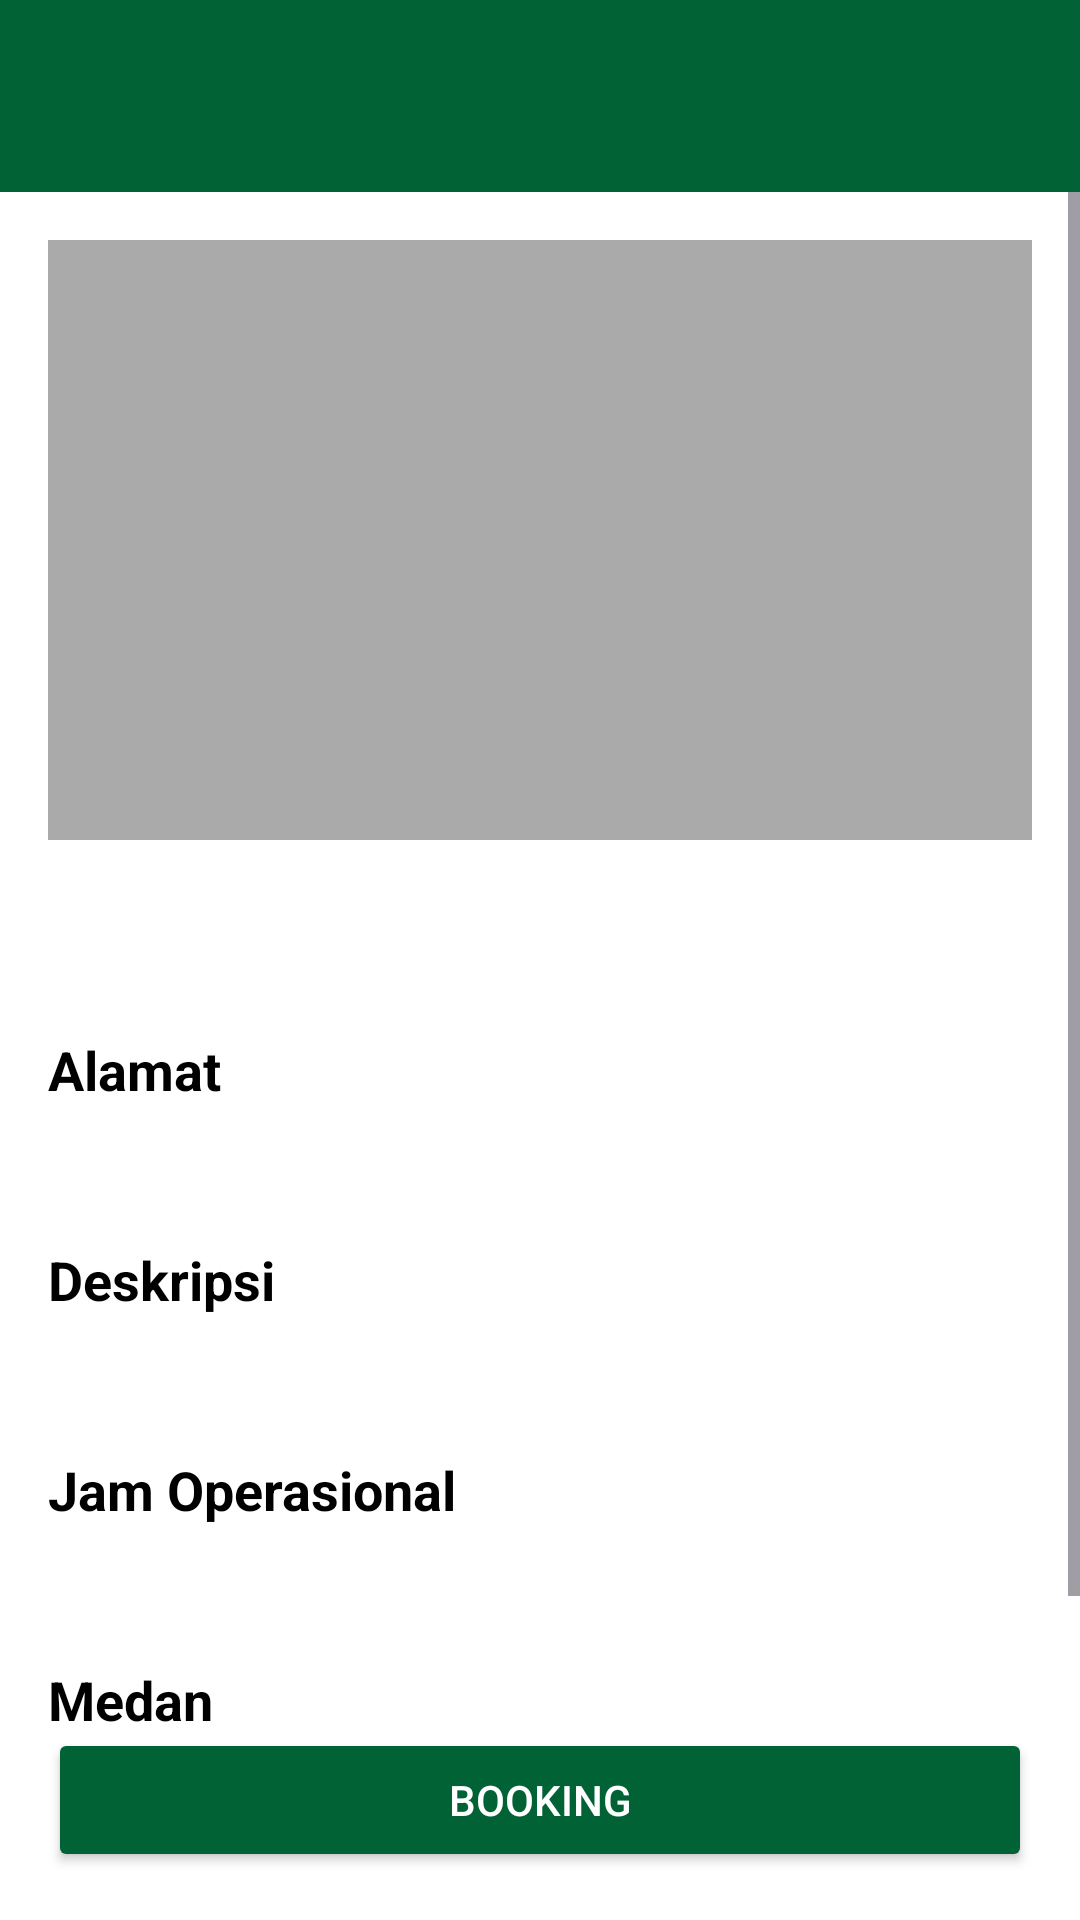

Here is an Android app screen rendered from its layout file. Give the layout XML and the strings, colors and styles it references.
<!-- AndroidManifest.xml: application theme Theme.BAKA -->
<!-- res/layout/activity_information.xml -->
<androidx.constraintlayout.widget.ConstraintLayout
    xmlns:android="http://schemas.android.com/apk/res/android"
    xmlns:app="http://schemas.android.com/apk/res-auto"
    android:layout_width="match_parent"
    android:layout_height="match_parent"
    android:background="@android:color/white">

    
    <androidx.appcompat.widget.Toolbar
        android:id="@+id/toolbar"
        android:layout_width="0dp"
        android:layout_height="wrap_content"
        android:background="@color/green"
        android:theme="@style/ThemeOverlay.AppCompat.Dark.ActionBar"
        app:layout_constraintTop_toTopOf="parent"
        app:layout_constraintStart_toStartOf="parent"
        app:layout_constraintEnd_toEndOf="parent" />

    
    <ScrollView
        android:id="@+id/scrollView"
        android:layout_width="match_parent"
        android:layout_height="0dp"
        app:layout_constraintTop_toBottomOf="@id/toolbar"
        app:layout_constraintBottom_toTopOf="@id/btnBooking">

        <LinearLayout
            android:layout_width="match_parent"
            android:layout_height="wrap_content"
            android:orientation="vertical"
            android:padding="16dp">

            
            <ImageView
                android:id="@+id/imgGunung"
                android:layout_width="match_parent"
                android:layout_height="200dp"
                android:scaleType="centerCrop"
                android:background="@android:color/darker_gray" />

            
            <TextView
                android:id="@+id/tvNamaGunung"
                android:layout_width="match_parent"
                android:layout_height="wrap_content"
                android:paddingTop="16dp"
                android:text=""
                android:textSize="24sp"
                android:textColor="@android:color/black"
                android:textStyle="bold" />

            
            <TextView
                android:id="@+id/tvAlamatLabel"
                android:layout_width="match_parent"
                android:layout_height="wrap_content"
                android:paddingTop="16dp"
                android:text="Alamat"
                android:textSize="18sp"
                android:textStyle="bold"
                android:textColor="@android:color/black" />

            <TextView
                android:id="@+id/tvAlamatGunung"
                android:layout_width="match_parent"
                android:layout_height="wrap_content"
                android:paddingTop="8dp"
                android:text=""
                android:textSize="16sp"
                android:textColor="@android:color/darker_gray" />

            
            <TextView
                android:id="@+id/tvDeskripsiLabel"
                android:layout_width="match_parent"
                android:layout_height="wrap_content"
                android:paddingTop="16dp"
                android:text="Deskripsi"
                android:textSize="18sp"
                android:textStyle="bold"
                android:textColor="@android:color/black" />

            <TextView
                android:id="@+id/tvDeskripsiGunung"
                android:layout_width="match_parent"
                android:layout_height="wrap_content"
                android:paddingTop="8dp"
                android:text=""
                android:textSize="16sp"
                android:textColor="@android:color/darker_gray" />

            
            <TextView
                android:id="@+id/tvJamOperasionalLabel"
                android:layout_width="match_parent"
                android:layout_height="wrap_content"
                android:paddingTop="16dp"
                android:text="Jam Operasional"
                android:textSize="18sp"
                android:textStyle="bold"
                android:textColor="@android:color/black" />

            <TextView
                android:id="@+id/tvJamOperasional"
                android:layout_width="match_parent"
                android:layout_height="wrap_content"
                android:paddingTop="8dp"
                android:text=""
                android:textSize="16sp"
                android:textColor="@android:color/darker_gray" />

            
            <TextView
                android:id="@+id/tvMedanLabel"
                android:layout_width="match_parent"
                android:layout_height="wrap_content"
                android:paddingTop="16dp"
                android:text="Medan"
                android:textSize="18sp"
                android:textStyle="bold"
                android:textColor="@android:color/black" />

            <TextView
                android:id="@+id/tvMedan"
                android:layout_width="match_parent"
                android:layout_height="wrap_content"
                android:paddingTop="8dp"
                android:text=""
                android:textSize="16sp"
                android:textColor="@android:color/darker_gray" />
        </LinearLayout>
    </ScrollView>

    
    <Button
        android:id="@+id/btnBooking"
        android:layout_width="match_parent"
        android:layout_height="wrap_content"
        android:layout_margin="16dp"
        android:text="Booking"
        android:backgroundTint="@color/green"
        android:textColor="@android:color/white"
        app:layout_constraintBottom_toBottomOf="parent"
        app:layout_constraintStart_toStartOf="parent"
        app:layout_constraintEnd_toEndOf="parent" />
</androidx.constraintlayout.widget.ConstraintLayout>
<!-- resources referenced by this layout -->
<resources>
  <color name="green">#016236</color>
  <style name="ThemeOverlay.AppCompat.Dark.ActionBar" parent="">
          <item name="android:textColorPrimary">@android:color/white</item>
      </style>
  <style name="Theme.BAKA" parent="Base.Theme.BAKA" />
  <style name="Base.Theme.BAKA" parent="Theme.Material3.DayNight.NoActionBar">
          
          
      </style>
</resources>
